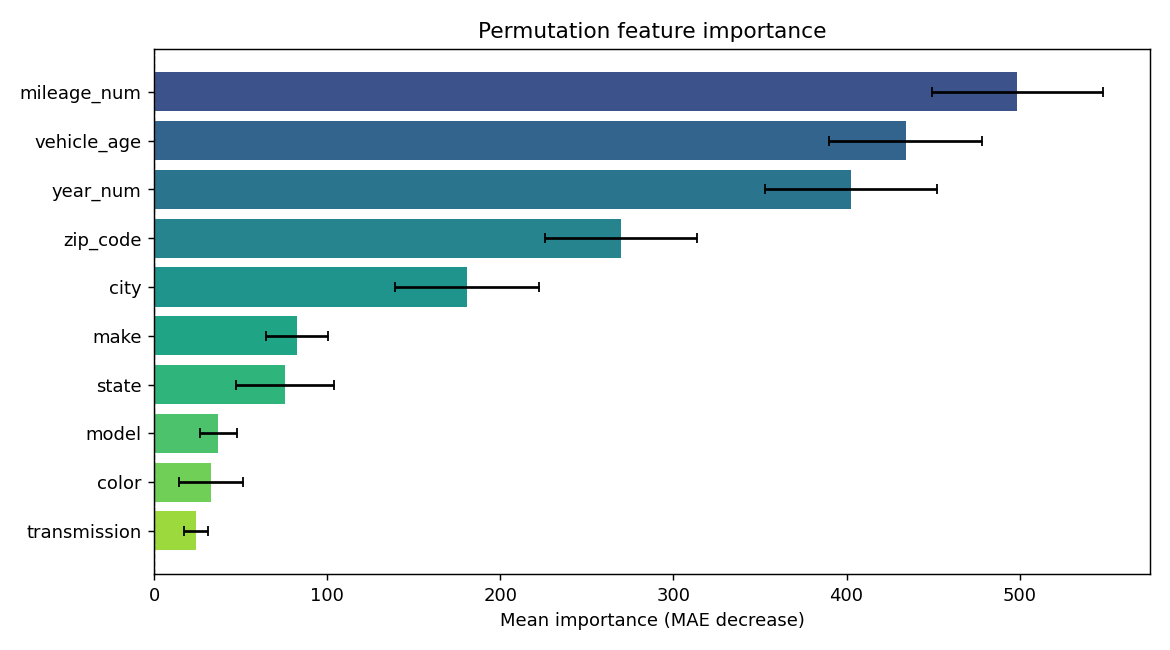

Values plotted in this chart, from the file beside it:
feature, importance, std
mileage_num, 498.6, 49.51
vehicle_age, 434.2, 44.16
year_num, 402.4, 49.57
zip_code, 269.8, 44
city, 180.6, 41.6
make, 82.41, 17.94
state, 75.57, 28.22
model, 37.17, 10.75
color, 32.82, 18.66
transmission, 24.15, 6.897
